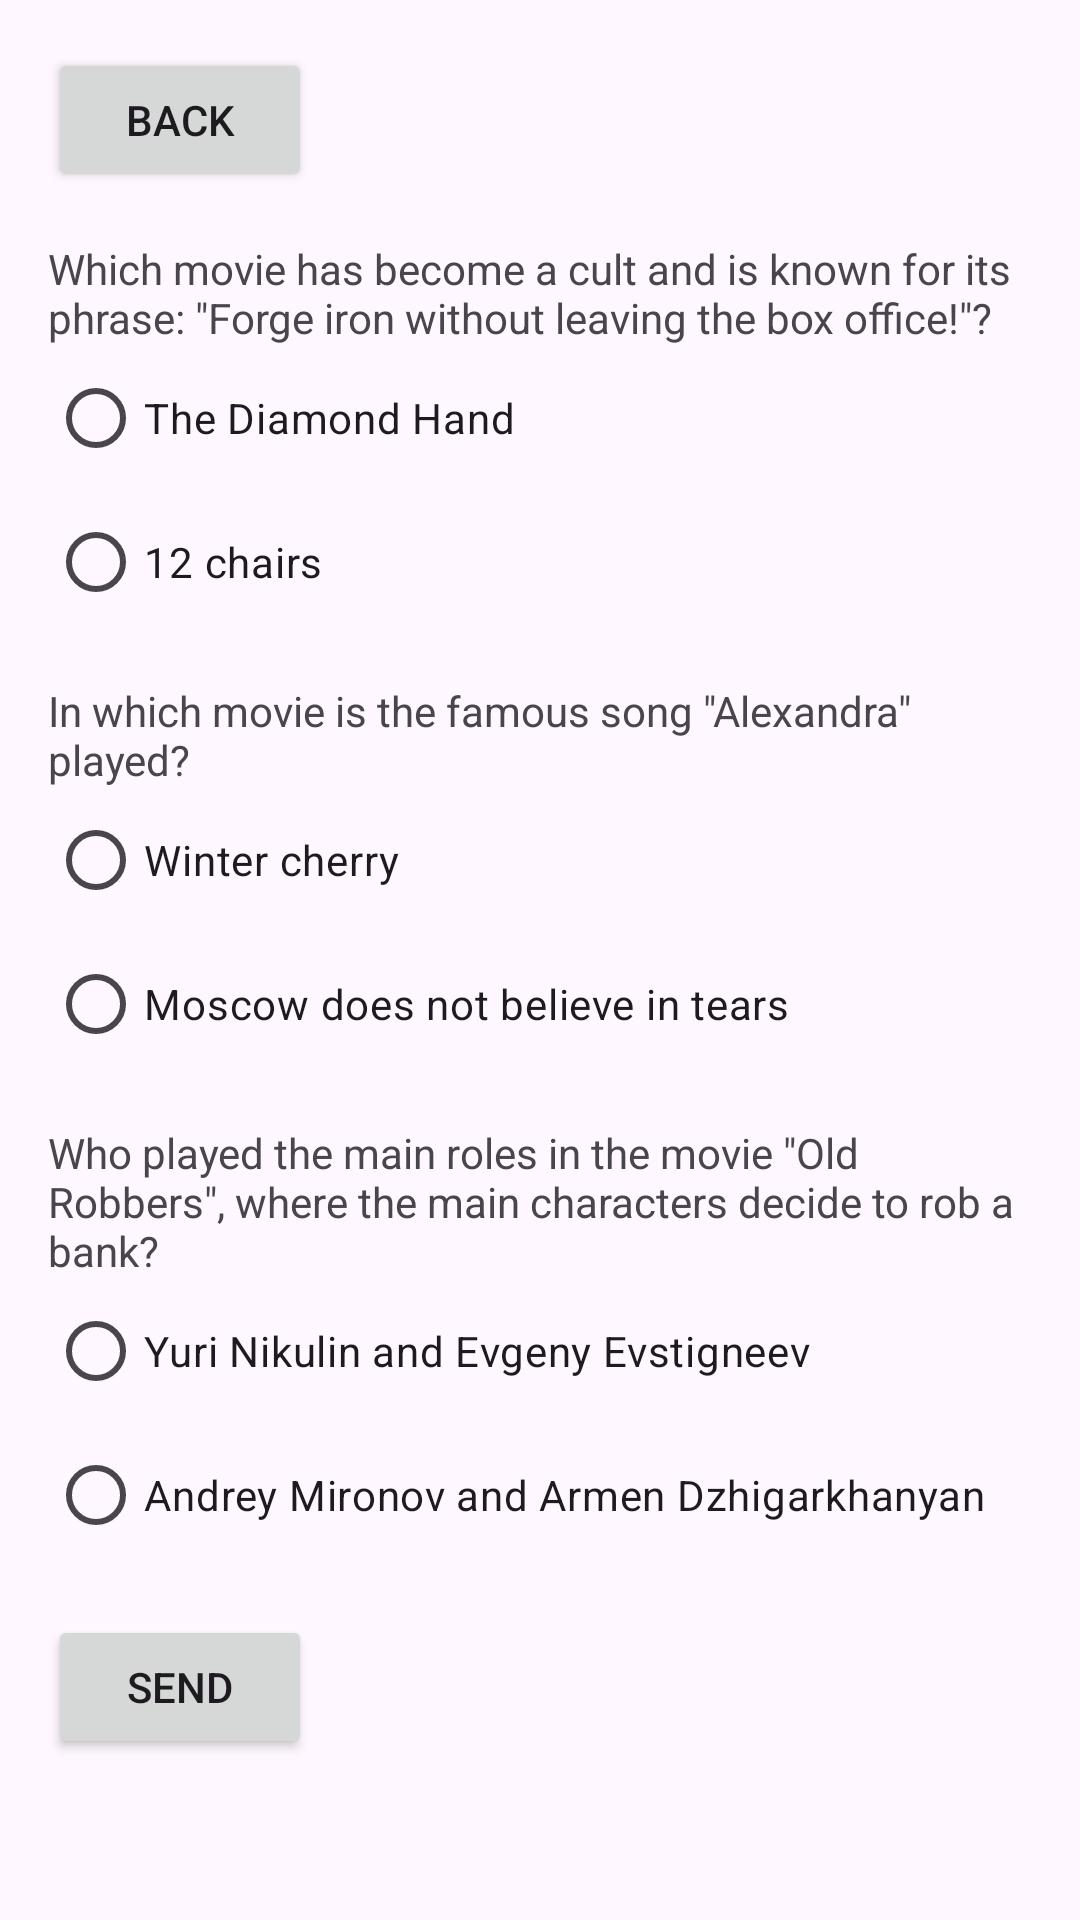

Here is an Android app screen rendered from its layout file. Give the layout XML and the strings, colors and styles it references.
<!-- AndroidManifest.xml: application theme Theme.QUIZ -->
<!-- res/layout/fragment_questions.xml -->
<?xml version="1.0" encoding="utf-8"?>
<androidx.core.widget.NestedScrollView
    xmlns:android="http://schemas.android.com/apk/res/android"
    xmlns:app="http://schemas.android.com/apk/res-auto"
    xmlns:tools="http://schemas.android.com/tools"
    android:layout_width="match_parent"
    android:layout_height="match_parent"
    tools:context=".QuestionsFragment">

    <androidx.constraintlayout.widget.ConstraintLayout
        android:layout_width="match_parent"
        android:layout_height="match_parent"
        android:padding="16dp">

        <Button
            android:id="@+id/buttonBack"
            android:layout_width="wrap_content"
            android:layout_height="wrap_content"
            android:text="@string/back"
            app:layout_constraintTop_toTopOf="parent"
            app:layout_constraintStart_toStartOf="parent"/>

        <LinearLayout
            android:id="@+id/linearLayoutQuestions"
            android:layout_width="wrap_content"
            android:layout_height="wrap_content"
            android:orientation="vertical"
            app:layout_constraintTop_toBottomOf="@id/buttonBack"
            app:layout_constraintStart_toStartOf="parent">

            <TextView
                android:layout_width="wrap_content"
                android:layout_height="wrap_content"
                android:text="@string/question1"
                android:layout_marginTop="16dp"/>

            <RadioGroup
                android:id="@+id/radioGroupQuestion1"
                android:layout_width="wrap_content"
                android:layout_height="wrap_content">

                <RadioButton
                    android:id="@+id/answer11"
                    android:layout_width="wrap_content"
                    android:layout_height="wrap_content"
                    android:text="@string/answer11"/>

                <RadioButton
                    android:id="@+id/answer12"
                    android:layout_width="wrap_content"
                    android:layout_height="wrap_content"
                    android:text="@string/answer12"/>
            </RadioGroup>

            <TextView
                android:layout_width="wrap_content"
                android:layout_height="wrap_content"
                android:text="@string/question2"
                android:layout_marginTop="16dp"/>

            <RadioGroup
                android:id="@+id/radioGroupQuestion2"
                android:layout_width="wrap_content"
                android:layout_height="wrap_content">

                <RadioButton
                    android:id="@+id/answer21"
                    android:layout_width="wrap_content"
                    android:layout_height="wrap_content"
                    android:text="@string/answer21"/>

                <RadioButton
                    android:id="@+id/answer22"
                    android:layout_width="wrap_content"
                    android:layout_height="wrap_content"
                    android:text="@string/answer22"/>
            </RadioGroup>

            <TextView
                android:layout_width="wrap_content"
                android:layout_height="wrap_content"
                android:text="@string/question3"
                android:layout_marginTop="16dp"/>

            <RadioGroup
                android:id="@+id/radioGroupQuestion3"
                android:layout_width="wrap_content"
                android:layout_height="wrap_content">

                <RadioButton
                    android:id="@+id/answer31"
                    android:layout_width="wrap_content"
                    android:layout_height="wrap_content"
                    android:text="@string/answer31"/>

                <RadioButton
                    android:id="@+id/answer32"
                    android:layout_width="wrap_content"
                    android:layout_height="wrap_content"
                    android:text="@string/answer32"/>
            </RadioGroup>

        </LinearLayout>

        <Button
            android:id="@+id/buttonFinish"
            android:layout_width="wrap_content"
            android:layout_height="wrap_content"
            android:text="@string/finish"
            app:layout_constraintTop_toBottomOf="@id/linearLayoutQuestions"
            app:layout_constraintStart_toStartOf="parent"
            android:layout_marginTop="16dp"/>

    </androidx.constraintlayout.widget.ConstraintLayout>
</androidx.core.widget.NestedScrollView>
<!-- resources referenced by this layout -->
<resources>
  <string name="answer11">The Diamond Hand</string>
  <string name="answer12">12 chairs</string>
  <string name="answer21">Winter cherry</string>
  <string name="answer22">Moscow does not believe in tears</string>
  <string name="answer31">Yuri Nikulin and Evgeny Evstigneev</string>
  <string name="answer32">Andrey Mironov and Armen Dzhigarkhanyan</string>
  <string name="back">Back</string>
  <string name="finish">Send</string>
  <string name="question1">Which movie has become a cult and is known for its phrase: \"Forge iron without leaving the box office!\"?</string>
  <string name="question2">In which movie is the famous song \"Alexandra\" played?</string>
  <string name="question3">Who played the main roles in the movie \"Old Robbers\", where the main characters decide to rob a bank?</string>
  <style name="Theme.QUIZ" parent="Theme.MaterialComponents.DayNight.DarkActionBar">
          
          <item name="colorPrimary">@color/purple_500</item>
          <item name="colorPrimaryVariant">@color/palatinate_blue</item>
          <item name="colorOnPrimary">@color/white</item>
          
          <item name="colorSecondary">@color/rojo</item>
          <item name="colorSecondaryVariant">@color/poppy</item>
          <item name="colorOnSecondary">@color/black</item>
          
          <item name="android:statusBarColor">@color/teal_700</item>
          
          <item name="android:fontFamily">@font/opensans_medium</item>
      </style>
  <!-- not gathered from this repository: default colours our renderer supplied (Android Studio template values) -->
  <color name="purple_500">#FF6200EE</color>
  <color name="teal_700">#FF018786</color>
  <color name="black">#FF000000</color>
  <color name="white">#FFFFFFFF</color>
</resources>
